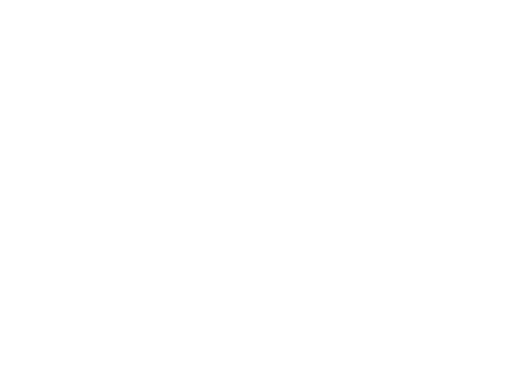
t = 0.00 s
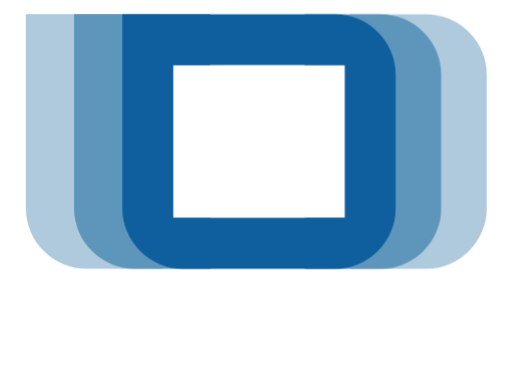
t = 1.20 s
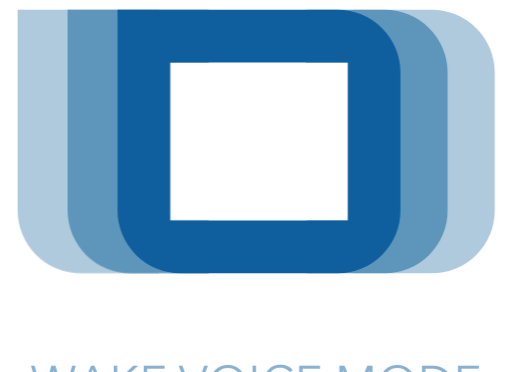
t = 1.37 s
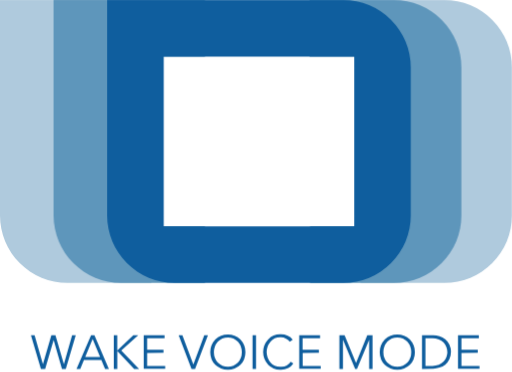
t = 1.87 s
t = 2.39 s: frame unchanged from t = 1.87 s, image omitted
t = 3.00 s: frame unchanged from t = 1.87 s, image omitted

The animated SVG that drew these frames (rendered in a browser with its animation timeline set to each time). Animation: 6 CSS @keyframes rules; one cycle of 3.00 s.

<svg id="vwm-anim" xmlns="http://www.w3.org/2000/svg" viewBox="0 0 172 124.91">
	<g id="logo">
		<g id="move-elements">
			<path d="M121.14,95h28.19A22.65,22.65,0,0,0,172,72.38V22.62A22.65,22.65,0,0,0,149.33,0H121V19h33V76H121Z" fill="#afcadd" fill-rule="evenodd"/>
			<path d="M50.86,76H19V19H50.86V0H0V72.38A22.65,22.65,0,0,0,22.67,95H50.86Z" fill="#afcadd" fill-rule="evenodd"/>
			<path d="M104.14,95h28.19A22.65,22.65,0,0,0,155,72.38V22.62A22.65,22.65,0,0,0,132.33,0H104V19h33V76H104.14Z" fill="#5e96bb" fill-rule="evenodd"/>
			<path d="M68.86,76H37V19H68.86V0H18V72.38A22.65,22.65,0,0,0,40.67,95H68.86Z" fill="#5e96bb" fill-rule="evenodd"/>
		</g>
		<path d="M115.33,0H36V72.38A22.65,22.65,0,0,0,58.67,95h56.66A22.65,22.65,0,0,0,138,72.38V22.62A22.65,22.65,0,0,0,115.33,0ZM119,19H55V76h64Z" fill="#0f5e9e" fill-rule="evenodd"/>
	</g>
	<g id="text-part" opacity="0">
		<path d="M11.6,112.58l2.8,9.74h0l2.83-9.74h1.38l2.83,9.74h0l2.77-9.74h1.22l-3.35,11.33H20.8L18,114.18h0l-2.85,9.73H13.73l-3.35-11.33Z" fill="#0f5e9e"/>
		<path d="M28.18,120.93l-1.24,3H25.68l4.9-11.33H31.7l4.86,11.33H35.28l-1.25-3Zm2.92-7.07-2.49,6h5Z" fill="#0f5e9e"/>
		<path d="M39.38,112.58v5.09h0l5.39-5.09h1.65l-5.71,5.13,6,6.2H45.06l-5.67-6h0v6H38.22V112.58Z" fill="#0f5e9e"/>
		<path d="M49.42,118.51v4.37h6.07v1H48.27V112.58h7v1H49.42v3.9h5.49v1Z" fill="#0f5e9e"/>
		<path d="M61.25,112.58l3.68,9.84h0l3.68-9.84h1.23l-4.33,11.33H64.32L60,112.58Z" fill="#0f5e9e"/>
		<path d="M80.75,114a6.24,6.24,0,0,1,0,8.52,6.13,6.13,0,0,1-8.45,0,6.24,6.24,0,0,1,0-8.52,6.13,6.13,0,0,1,8.45,0Zm-.82,7.76a5.39,5.39,0,0,0,0-7,4.73,4.73,0,0,0-6.8,0,5.39,5.39,0,0,0,0,7,4.76,4.76,0,0,0,6.8,0Z" fill="#0f5e9e"/>
		<path d="M86,112.58v11.33H84.83V112.58Z" fill="#0f5e9e"/>
		<path d="M97.63,121.5l.9.58a4.61,4.61,0,0,1-1.71,1.52,5.17,5.17,0,0,1-2.53.59,5.67,5.67,0,0,1-4.23-1.69,6.24,6.24,0,0,1,0-8.52,5.7,5.7,0,0,1,4.23-1.69,5.61,5.61,0,0,1,2.34.49,4,4,0,0,1,1.69,1.3l-1,.71a3.2,3.2,0,0,0-1.22-1.05,3.76,3.76,0,0,0-1.84-.44,4.36,4.36,0,0,0-3.41,1.44,5.39,5.39,0,0,0,0,7,4.35,4.35,0,0,0,3.4,1.44A3.71,3.71,0,0,0,97.63,121.5Z" fill="#0f5e9e"/>
		<path d="M101.66,118.51v4.37h6.07v1h-7.22V112.58h7v1h-5.88v3.9h5.49v1Z" fill="#0f5e9e"/>
		<path d="M115.74,112.58l3.84,9.37h0l3.79-9.37h1.76v11.33H124v-9.84h0l-4.1,9.84h-.61l-4.09-9.84h0v9.84H114V112.58Z" fill="#0f5e9e"/>
		<path d="M137.68,114a6.24,6.24,0,0,1,0,8.52,6.13,6.13,0,0,1-8.45,0,6.24,6.24,0,0,1,0-8.52,6.13,6.13,0,0,1,8.45,0Zm-.82,7.76a5.43,5.43,0,0,0,0-7,4.73,4.73,0,0,0-6.8,0,5.39,5.39,0,0,0,0,7,4.76,4.76,0,0,0,6.8,0Z" fill="#0f5e9e"/>
		<path d="M141.76,123.91V112.58h3.76a6.53,6.53,0,0,1,2.13.36,6.41,6.41,0,0,1,1.9,1,4.83,4.83,0,0,1,1.39,1.79,6,6,0,0,1,0,4.94,4.75,4.75,0,0,1-1.39,1.79,6.19,6.19,0,0,1-1.9,1,6.28,6.28,0,0,1-2.13.37Zm1.15-10.31v9.28h2.29a6,6,0,0,0,2.22-.39,4.23,4.23,0,0,0,1.59-1.06,4.65,4.65,0,0,0,.92-1.48,4.73,4.73,0,0,0,0-3.42,4.77,4.77,0,0,0-.92-1.48,4.35,4.35,0,0,0-1.59-1.06,6,6,0,0,0-2.22-.39Z" fill="#0f5e9e"/>
		<path d="M155,118.51v4.37h6.07v1h-7.22V112.58h7v1H155v3.9h5.49v1Z" fill="#0f5e9e"/>
	</g>
	<style>
		#vwm-anim #move-elements > path:nth-child(1) {
			-webkit-transform: translate(-35px, 0px);
			    -ms-transform: translate(-35px, 0px);
			        transform: translate(-35px, 0px);
		}
		#vwm-anim #move-elements > path:nth-child(2) {
			-webkit-transform: translate(36px, 0px);
			    -ms-transform: translate(36px, 0px);
			        transform: translate(36px, 0px);
		}
		#vwm-anim #move-elements > path:nth-child(3) {
			-webkit-transform: translate(-18px, 0px);
			    -ms-transform: translate(-18px, 0px);
			        transform: translate(-18px, 0px);
		}
		#vwm-anim #move-elements > path:nth-child(4) {
			-webkit-transform: translate(18px, 0px);
			    -ms-transform: translate(18px, 0px);
			        transform: translate(18px, 0px);
		}

		#vwm-anim #move-elements > path {
			-webkit-animation: moveParts 0.5s ease-in-out 0.6s forwards;
			        animation: moveParts 0.5s ease-in-out 0.6s forwards;
		}

		#vwm-anim #logo {
			-webkit-transform-origin: 87px 47.5px;
			    -ms-transform-origin: 87px 47.5px;
			        transform-origin: 87px 47.5px;
			-webkit-transform: scale(0, 0);
			    -ms-transform: scale(0, 0);
			        transform: scale(0, 0);
			-webkit-animation: scaleLogo 1.8s cubic-bezier(0.37, 0, 0.63, 1) 0s forwards;
			        animation: scaleLogo 1.8s cubic-bezier(0.37, 0, 0.63, 1) 0s forwards;
		}

		#vwm-anim #text-part {
			-webkit-transform: translate(0px, 20px);
			    -ms-transform: translate(0px, 20px);
			        transform: translate(0px, 20px);
			-webkit-animation: fadeInText 0.5s ease-out 1.2s forwards;
			        animation: fadeInText 0.5s ease-out 1.2s forwards;
		}

		@-webkit-keyframes scaleLogo {
			0% {
				-webkit-transform: scale(0, 0);
				        transform: scale(0, 0);
				-webkit-animation-timing-function: ease-out;
				        animation-timing-function: ease-out;
			}
			37%, 92%, 100% {
				-webkit-transform: scale(1, 1);
				        transform: scale(1, 1);
			}
			62%, 66% {
				-webkit-transform: scale(0.9, 0.9);
				        transform: scale(0.9, 0.9);
			}
		}

		@keyframes scaleLogo {
			0% {
				-webkit-transform: scale(0, 0);
				        transform: scale(0, 0);
				-webkit-animation-timing-function: ease-out;
				        animation-timing-function: ease-out;
			}
			37%, 92%, 100% {
				-webkit-transform: scale(1, 1);
				        transform: scale(1, 1);
			}
			62%, 66% {
				-webkit-transform: scale(0.9, 0.9);
				        transform: scale(0.9, 0.9);
			}
		}

		@-webkit-keyframes moveParts {
			to {
				-webkit-transform: translate(0px, 0px);
				        transform: translate(0px, 0px);
			}
		}

		@keyframes moveParts {
			to {
				-webkit-transform: translate(0px, 0px);
				        transform: translate(0px, 0px);
			}
		}

		@-webkit-keyframes fadeInText {
			to {
				opacity: 1;
				-webkit-transform: translate(0px, 0px);
				        transform: translate(0px, 0px);
			}
		}

		@keyframes fadeInText {
			to {
				opacity: 1;
				-webkit-transform: translate(0px, 0px);
				        transform: translate(0px, 0px);
			}
		}
	</style>
</svg>
